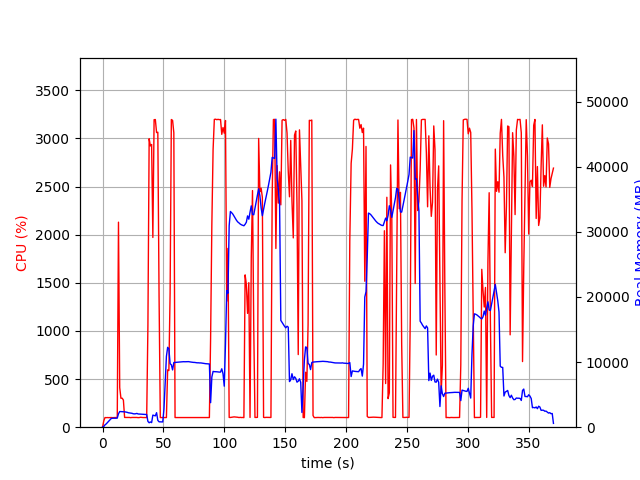

Source data for this figure (header and first rows):
elapsed_time, nproc, cpu, mem_real, mem_virtual
3.981590270996094e-05, 2, 0.0, 19.2, 38.66
1.008, 2, 64.5, 108.9, 791.7
2.015, 2, 100.2, 356.9, 1912
3.023, 2, 99.3, 506.9, 1912
4.03, 2, 100.2, 708.9, 3200
5.038, 2, 99.3, 918.9, 3200
6.045, 2, 100.3, 1113, 5760
7.052, 2, 100.3, 1323, 5760
8.06, 2, 99.3, 1379, 5248
9.067, 2, 100.3, 1379, 5248
10.07, 2, 100.3, 1379, 5248
11.08, 2, 100.3, 1377, 5248
12.09, 2, 100.3, 1397, 5781
13.1, 2, 2130, 2064, 8760
14.1, 2, 411.0, 2404, 9085
15.11, 2, 300.8, 2395, 9085
16.12, 2, 301.7, 2398, 9085
17.13, 2, 281.9, 2377, 9125
18.13, 2, 101.3, 2361, 9125
19.14, 2, 101.3, 2321, 9125
20.15, 2, 101.3, 2288, 9125
21.16, 2, 102.3, 2218, 9125
22.16, 2, 101.2, 2187, 9125
23.17, 2, 99.3, 2164, 9125
24.18, 2, 101.3, 2135, 9125
25.19, 2, 101.3, 2063, 9125
26.19, 2, 100.3, 2046, 9125
27.2, 2, 100.3, 2064, 9125
28.21, 2, 101.2, 2116, 9221
29.22, 2, 99.3, 2032, 9221
30.22, 2, 100.2, 2018, 9221
31.23, 2, 103.2, 2008, 9221
32.24, 2, 101.2, 1981, 9221
33.25, 2, 100.3, 1972, 9221
34.25, 2, 100.3, 1966, 9221
35.26, 2, 101.3, 1964, 9221
36.27, 2, 100.2, 1945, 9221
37.28, 2, 1052, 893.3, 9257
38.29, 2, 2998, 679.9, 9257
39.3, 2, 2923, 810.5, 9273
40.32, 2, 2938, 705.8, 9293
41.34, 2, 1972, 1856, 9889
42.36, 2, 3195, 1795, 9889
43.38, 2, 3197, 1743, 9889
44.4, 2, 3061, 2229, 9889
45.42, 2, 3065, 1050, 9889
46.44, 2, 1363, 828.9, 10913
47.44, 2, 100.3, 818.6, 10913
48.45, 2, 100.3, 812.5, 10913
49.46, 2, 101.3, 808.4, 10913
50.47, 2, 99.3, 2777, 37259
51.47, 2, 100.3, 6837, 37259
52.48, 2, 100.3, 10872, 37259
53.49, 2, 595.7, 12261, 37259
54.49, 2, 588.0, 12043, 37259
55.51, 2, 1394, 9746, 37259
56.53, 2, 3197, 9583, 37259
57.55, 2, 3188, 8793, 37259
58.57, 2, 3060, 9927, 38117
59.57, 2, 100.3, 9946, 38117
... 307 more rows
